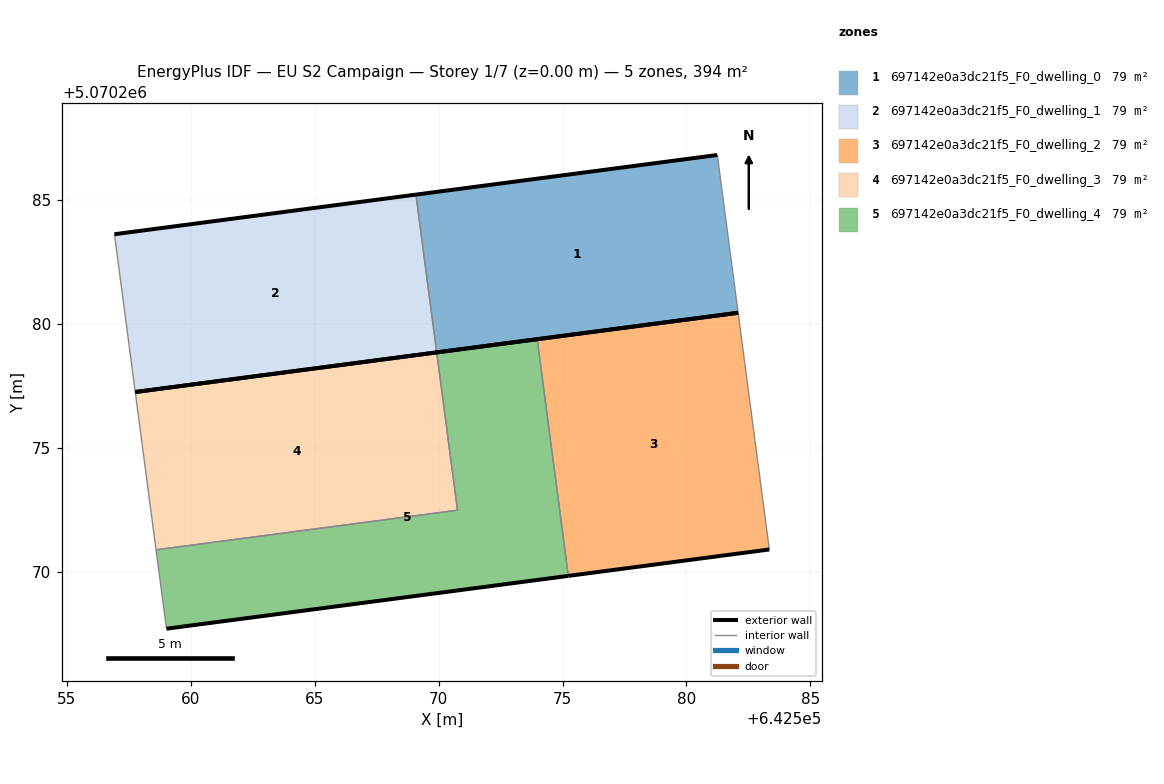
=== STOREY PLAN SPEC (per zone: floor XY polygon, exterior-wall plan segments, windows/doors) ===
zone 1: 697142e0a3dc21f5_F0_dwelling_0  (78.7 m²)
  floor: (642582.08, 5070280.46) (642581.24, 5070286.82) (642569.09, 5070285.22) (642569.92, 5070278.86)
  exterior wall: (642582.08, 5070280.46) – (642569.92, 5070278.86)  [12.3 m]
  exterior wall: (642569.09, 5070285.22) – (642581.24, 5070286.82)  [12.3 m]
  interior walls: 2
zone 2: 697142e0a3dc21f5_F0_dwelling_1  (78.7 m²)
  floor: (642569.92, 5070278.86) (642569.09, 5070285.22) (642556.93, 5070283.63) (642557.77, 5070277.26)
  exterior wall: (642569.92, 5070278.86) – (642557.77, 5070277.26)  [12.3 m]
  exterior wall: (642556.93, 5070283.63) – (642569.09, 5070285.22)  [12.3 m]
  interior walls: 2
zone 3: 697142e0a3dc21f5_F0_dwelling_2  (78.7 m²)
  floor: (642583.34, 5070270.91) (642582.08, 5070280.46) (642573.98, 5070279.39) (642575.23, 5070269.84)
  exterior wall: (642583.34, 5070270.91) – (642575.23, 5070269.84)  [8.2 m]
  exterior wall: (642573.98, 5070279.39) – (642582.08, 5070280.46)  [8.2 m]
  interior walls: 2
zone 4: 697142e0a3dc21f5_F0_dwelling_3  (78.7 m²)
  floor: (642570.76, 5070272.50) (642569.93, 5070278.86) (642557.77, 5070277.26) (642558.60, 5070270.90)
  exterior wall: (642557.77, 5070277.26) – (642569.93, 5070278.86)  [12.3 m]
  interior walls: 3
zone 5: 697142e0a3dc21f5_F0_dwelling_4  (78.7 m²)
  floor: (642575.23, 5070269.84) (642573.98, 5070279.39) (642569.93, 5070278.86) (642570.76, 5070272.50) (642558.60, 5070270.90) (642559.02, 5070267.71)
  exterior wall: (642569.93, 5070278.86) – (642573.98, 5070279.39)  [4.1 m]
  exterior wall: (642575.23, 5070269.84) – (642559.02, 5070267.71)  [16.3 m]
  interior walls: 4

=== DERIVED (storey summary) ===
Building: EU S2 Campaign
Storey: 1 of 7  (floor level z = 0.00 m)
Storey gross floor area: 393.7 m²
Zones on this storey: 5
  - 697142e0a3dc21f5_F0_dwelling_0: floor 78.7 m²; exterior wall 24.5 m (73.6 m²); WWR 0.0%
  - 697142e0a3dc21f5_F0_dwelling_1: floor 78.7 m²; exterior wall 24.5 m (73.6 m²); WWR 0.0%
  - 697142e0a3dc21f5_F0_dwelling_2: floor 78.7 m²; exterior wall 16.4 m (49.1 m²); WWR 0.0%
  - 697142e0a3dc21f5_F0_dwelling_3: floor 78.7 m²; exterior wall 12.3 m (36.8 m²); WWR 0.0%
  - 697142e0a3dc21f5_F0_dwelling_4: floor 78.7 m²; exterior wall 20.4 m (61.3 m²); WWR 0.0%
Zone adjacency (shared interzone walls):
  - 697142e0a3dc21f5_F0_dwelling_0 ↔ 697142e0a3dc21f5_F0_dwelling_1
  - 697142e0a3dc21f5_F0_dwelling_2 ↔ 697142e0a3dc21f5_F0_dwelling_4
  - 697142e0a3dc21f5_F0_dwelling_3 ↔ 697142e0a3dc21f5_F0_dwelling_4